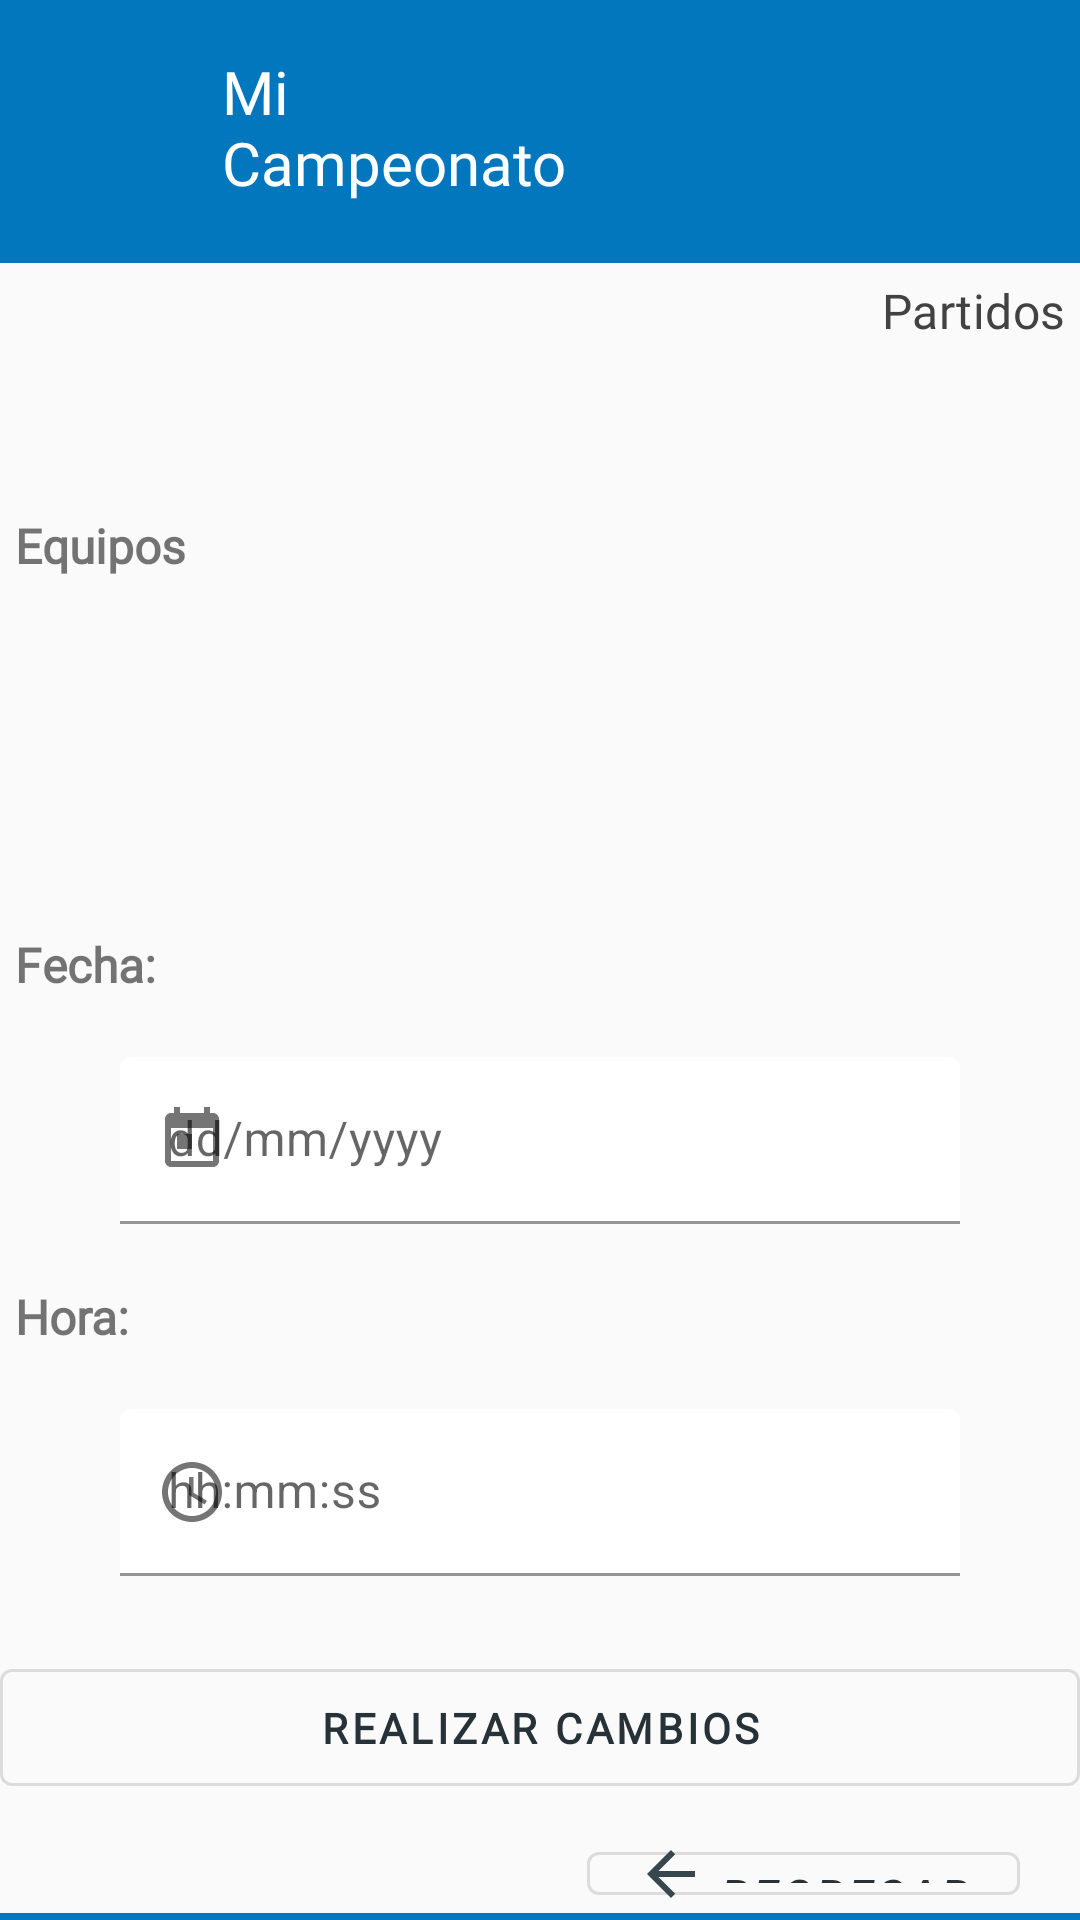

Write the Android layout XML for this screen, with the resource values it uses.
<!-- AndroidManifest.xml: application theme Theme.MaterialComponents.DayNight.DarkActionBar -->
<!-- res/layout/cambios_partido_especifico.xml -->
<?xml version="1.0" encoding="utf-8"?>
<androidx.constraintlayout.widget.ConstraintLayout xmlns:android="http://schemas.android.com/apk/res/android"
    xmlns:app="http://schemas.android.com/apk/res-auto"
    xmlns:tools="http://schemas.android.com/tools"
    android:layout_width="match_parent"
    android:layout_height="match_parent"
    android:background="#0277bd">

    <ImageView
        android:id="@+id/icon_app"
        android:layout_width="42dp"
        android:layout_height="56dp"
        android:contentDescription="@string/app_name"
        android:src="@drawable/ic_app"
        app:layout_constraintBaseline_toBottomOf="parent"
        app:layout_constraintEnd_toEndOf="parent"
        app:layout_constraintHorizontal_bias="0.045"
        app:layout_constraintStart_toStartOf="parent"
        app:layout_constraintTop_toTopOf="parent"
        android:layout_marginTop="15dp"/>

    <TextView
        android:id="@+id/title"
        android:layout_width="153dp"
        android:layout_height="wrap_content"
        android:layout_marginTop="12dp"
        android:fontFamily="@font/montserrat"
        android:padding="5dp"
        android:text="@string/app_name"
        android:textAppearance="@style/TextAppearance.AppCompat.Light.SearchResult.Title"
        android:textColor="@android:color/white"
        app:layout_constraintHorizontal_bias="0.085"
        app:layout_constraintLeft_toRightOf="@+id/icon_app"
        app:layout_constraintRight_toRightOf="parent"
        app:layout_constraintTop_toTopOf="parent"
        />



    <LinearLayout
        android:layout_width="match_parent"
        android:layout_height="550dp"
        android:layout_marginTop="15dp"
        android:background="#fafafa"
        android:orientation="vertical"
        app:layout_constraintTop_toBottomOf="@id/title">


        <TextView
            android:id="@+id/subtitle"
            android:layout_width="match_parent"
            android:layout_height="wrap_content"
            android:fontFamily="@font/montserrat"
            android:padding="5dp"
            android:text="@string/titulo_menu_partidos"
            android:textAlignment="textEnd"
            android:textAppearance="@style/TextAppearance.MaterialComponents.Subtitle1"
            android:textColor="@color/cardview_dark_background"/>

        <TextView
            android:id="@+id/tv_id_partido_cambios"
            android:layout_width="370dp"
            android:layout_height="wrap_content"
            android:fontFamily="@font/montserrat"
            android:padding="10dp"
            android:textSize="16sp"
            android:textStyle="bold" />

        <TextView
            android:layout_width="370dp"
            android:layout_height="wrap_content"
            android:layout_gravity="center_horizontal"
            android:fontFamily="@font/montserrat"
            android:padding="10dp"
            android:text="@string/titulo_menu_equipos"
            android:textSize="16sp"
            android:textStyle="bold" />

        <TextView
            android:id="@+id/tv_equipo1_cambios_partido"
            android:layout_width="match_parent"
            android:layout_height="wrap_content"
            android:padding="10dp"
            android:layout_marginRight="10dp"
            android:layout_marginLeft="10dp"
            android:layout_marginTop="5dp"
            android:layout_marginBottom="5dp"
            />

        <TextView
            android:id="@+id/tv_equipo2_cambios_partido"
            android:layout_width="match_parent"
            android:layout_height="wrap_content"
            android:padding="10dp"
            android:layout_marginRight="10dp"
            android:layout_marginLeft="10dp"
            android:layout_marginTop="5dp"
            android:layout_marginBottom="5dp"
            />

        <TextView
            android:layout_width="370dp"
            android:layout_height="wrap_content"
            android:layout_gravity="center_horizontal"
            android:fontFamily="@font/montserrat"
            android:padding="10dp"
            android:text="@string/asigna_fecha"
            android:textSize="16sp"
            android:textStyle="bold" />

        <com.google.android.material.textfield.TextInputLayout
            android:id="@+id/et_fecha_cambios_partido"
            android:layout_width="300dp"
            android:layout_height="wrap_content"
            android:hint="@string/fecha"
            android:padding="10dp"
            android:layout_gravity="center_horizontal"
            app:boxBackgroundColor="@color/white"
            app:startIconDrawable="@drawable/ic_baseline_date"
            >

            <com.google.android.material.textfield.TextInputEditText
                android:id="@+id/fecha_altas_partido"
                android:layout_width="match_parent"
                android:layout_height="wrap_content"/>

        </com.google.android.material.textfield.TextInputLayout>

        <TextView
            android:layout_width="370dp"
            android:layout_height="wrap_content"
            android:layout_gravity="center_horizontal"
            android:fontFamily="@font/montserrat"
            android:padding="10dp"
            android:text="@string/asigna_hora"
            android:textSize="16sp"
            android:textStyle="bold" />

        <com.google.android.material.textfield.TextInputLayout
            android:id="@+id/et_hora_cambios_partido"
            android:layout_width="300dp"
            android:layout_height="wrap_content"
            android:hint="@string/tiempo"
            android:padding="10dp"
            android:layout_gravity="center_horizontal"
            app:boxBackgroundColor="@color/white"
            app:startIconDrawable="@drawable/ic_baseline_time"
            >

            <com.google.android.material.textfield.TextInputEditText
                android:id="@+id/hora_altas_partido"
                android:layout_width="match_parent"
                android:layout_height="wrap_content"/>
        </com.google.android.material.textfield.TextInputLayout>

        <com.google.android.material.button.MaterialButton
            style="@style/Widget.MaterialComponents.Button.OutlinedButton"
            android:layout_width="match_parent"
            android:layout_height="wrap_content"
            android:layout_marginTop="15dp"
            android:drawablePadding="5dp"
            android:fontFamily="@font/montserrat"
            android:padding="10dp"
            android:text="@string/button_actualizar_cambios"
            android:textAlignment="center"
            android:textColor="#263238"
            android:textStyle="bold"
            android:onClick="onClickRealizarCambios"
            tools:ignore="UsingOnClickInXml" />

        <com.google.android.material.button.MaterialButton
            style="@style/Widget.MaterialComponents.Button.OutlinedButton"
            android:layout_width="wrap_content"
            android:layout_height="wrap_content"
            android:layout_gravity="bottom|right"
            android:layout_marginEnd="20dp"
            android:layout_marginTop="10dp"
            android:fontFamily="sans-serif-light"
            android:onClick="onClickRegresar"
            android:text="@string/button_regresar"
            android:drawableLeft="@drawable/ic_baseline_in"
            android:textColor="#263238"
            android:textSize="15sp"
            android:textStyle="bold|italic"
            tools:ignore="RtlHardcoded,UsingOnClickInXml" />
    </LinearLayout>
</androidx.constraintlayout.widget.ConstraintLayout>
<!-- resources referenced by this layout -->
<resources>
  <color name="white">#FFFFFFFF</color>
  <!-- drawable ic_baseline_date (drawable) -->
  <vector android:height="24dp" android:tint="#37474F"
      android:viewportHeight="24" android:viewportWidth="24"
      android:width="24dp" xmlns:android="http://schemas.android.com/apk/res/android">
      <path android:fillColor="@android:color/white" android:pathData="M19,3h-1L18,1h-2v2L8,3L8,1L6,1v2L5,3c-1.11,0 -1.99,0.9 -1.99,2L3,19c0,1.1 0.89,2 2,2h14c1.1,0 2,-0.9 2,-2L21,5c0,-1.1 -0.9,-2 -2,-2zM19,19L5,19L5,8h14v11zM7,10h5v5L7,15z"/>
  </vector>
  <!-- drawable ic_baseline_in (drawable) -->
  <vector android:autoMirrored="true" android:height="24dp"
      android:tint="#37474F" android:viewportHeight="24"
      android:viewportWidth="24" android:width="24dp" xmlns:android="http://schemas.android.com/apk/res/android">
      <path android:fillColor="@android:color/white" android:pathData="M20,11H7.83l5.59,-5.59L12,4l-8,8 8,8 1.41,-1.41L7.83,13H20v-2z"/>
  </vector>
  <!-- drawable ic_baseline_time (drawable) -->
  <vector android:height="24dp" android:tint="#37474F"
      android:viewportHeight="24" android:viewportWidth="24"
      android:width="24dp" xmlns:android="http://schemas.android.com/apk/res/android">
      <path android:fillColor="@android:color/white" android:pathData="M11.99,2C6.47,2 2,6.48 2,12s4.47,10 9.99,10C17.52,22 22,17.52 22,12S17.52,2 11.99,2zM12,20c-4.42,0 -8,-3.58 -8,-8s3.58,-8 8,-8 8,3.58 8,8 -3.58,8 -8,8z"/>
      <path android:fillColor="@android:color/white" android:pathData="M12.5,7H11v6l5.25,3.15 0.75,-1.23 -4.5,-2.67z"/>
  </vector>
  <string name="app_name">Mi <br />\nCampeonato</string>
  <string name="asigna_fecha">Fecha:</string>
  <string name="asigna_hora">Hora:</string>
  <string name="button_actualizar_cambios">Realizar Cambios</string>
  <string name="button_regresar">Regresar</string>
  <string name="fecha">dd/mm/yyyy</string>
  <string name="tiempo">hh:mm:ss</string>
  <string name="titulo_menu_equipos">Equipos</string>
  <string name="titulo_menu_partidos">Partidos</string>
</resources>
